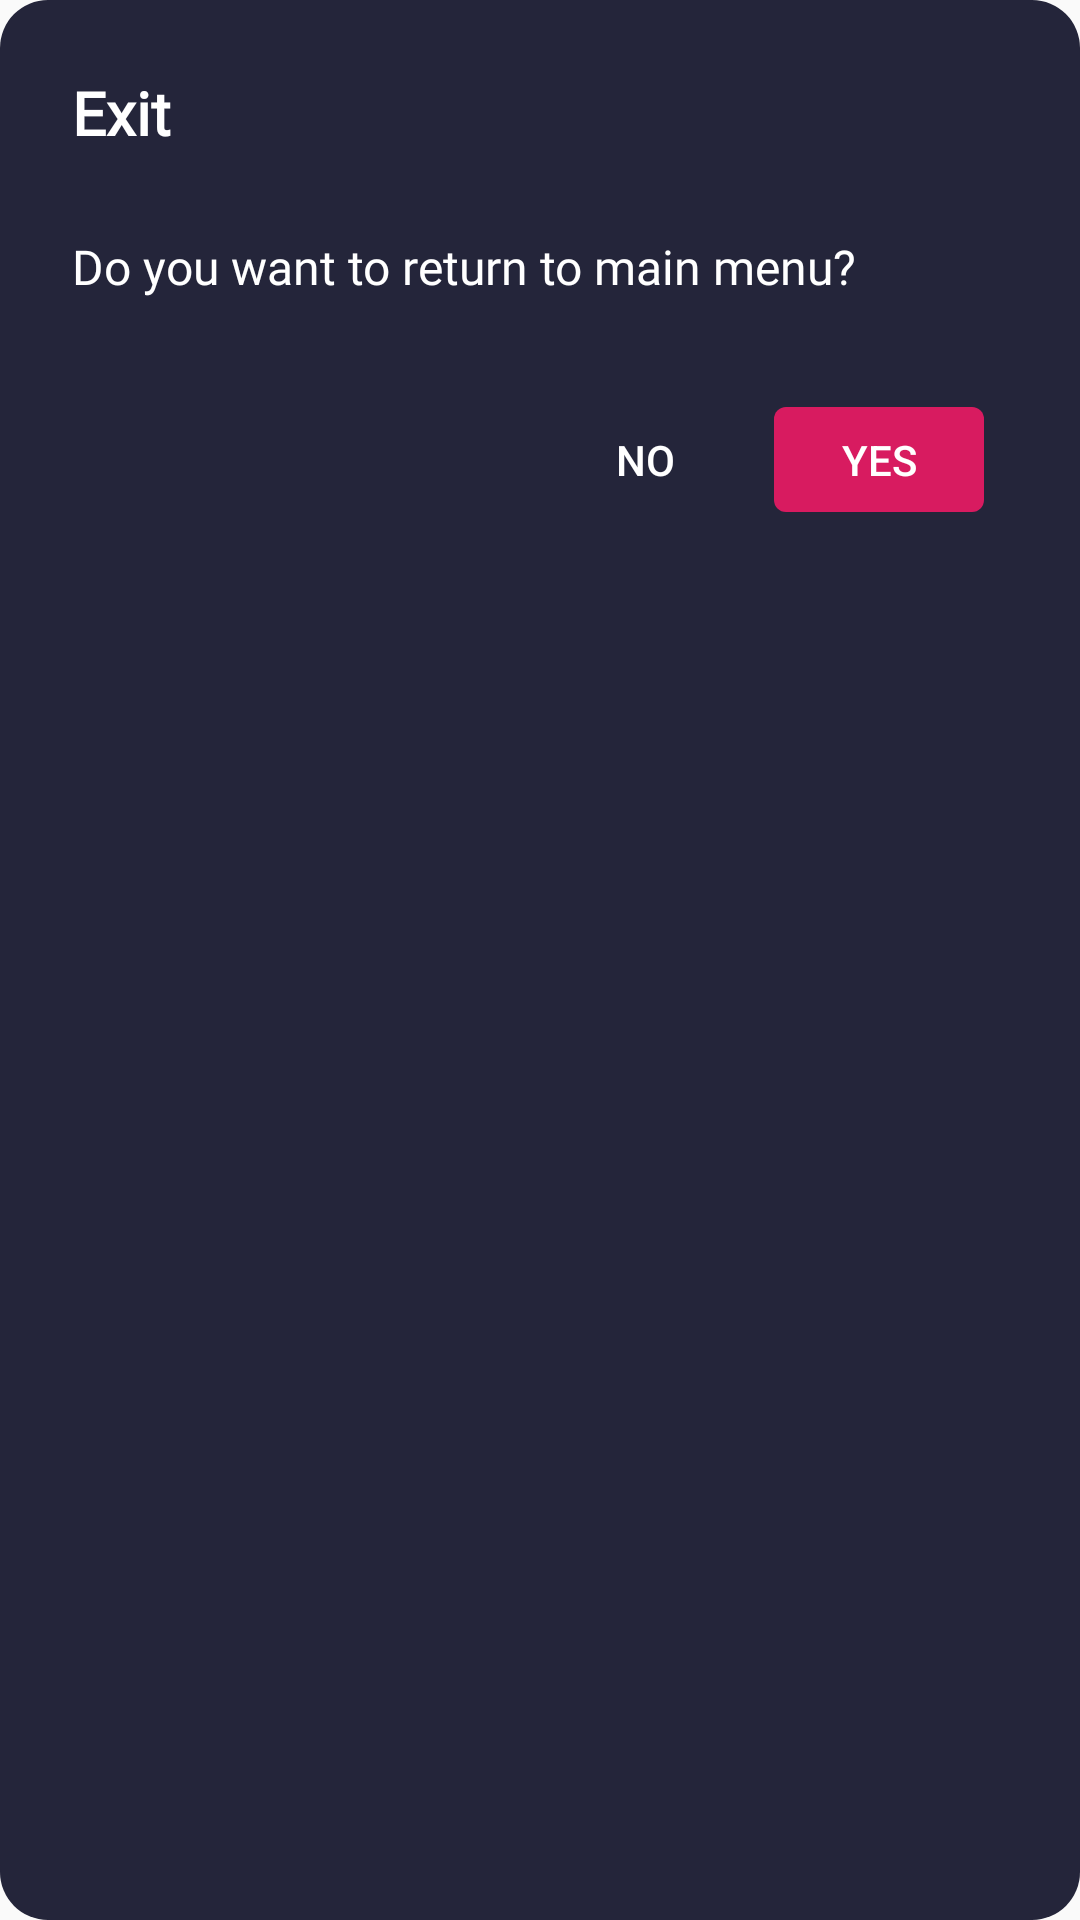

The Android layout XML behind this screen, and the referenced resources:
<!-- AndroidManifest.xml: application theme AppTheme -->
<!-- res/layout/main_menu.xml -->
<?xml version="1.0" encoding="utf-8"?>
<android.support.constraint.ConstraintLayout xmlns:android="http://schemas.android.com/apk/res/android"
    xmlns:app="http://schemas.android.com/apk/res-auto"
    xmlns:tools="http://schemas.android.com/tools"
    android:layout_width="match_parent"
    android:layout_height="match_parent"
    android:background="@drawable/dialog_bg"
    android:padding="24dp">

    <TextView
        android:id="@+id/alertTitle"
        android:layout_width="wrap_content"
        android:layout_height="wrap_content"
        android:fontFamily="@font/raleway"
        android:text="Exit"
        android:textAppearance="@style/TextAppearance.AppCompat.Body1"
        android:textSize="20sp"
        android:textStyle="bold"
        app:layout_constraintStart_toStartOf="parent"
        app:layout_constraintTop_toTopOf="parent"
        android:textColor="@android:color/white"/>

    <TextView
        android:id="@+id/alertDesc"
        android:layout_width="wrap_content"
        android:layout_height="wrap_content"
        android:layout_marginTop="54dp"
        android:fontFamily="@font/raleway"
        android:text="@string/BackToMenu"
        android:textAppearance="@style/TextAppearance.AppCompat.Body1"
        android:textSize="16sp"
        app:layout_constraintStart_toStartOf="parent"
        app:layout_constraintTop_toTopOf="parent"
        android:textColor="@android:color/white"/>

    <Button
        android:id="@+id/yes"
        android:layout_width="70dp"
        android:layout_height="35dp"
        android:layout_marginTop="36dp"
        android:layout_marginEnd="8dp"
        android:background="@drawable/btn_shape"
        android:text="@string/yes"
        android:textColor="@android:color/white"
        app:layout_constraintEnd_toEndOf="parent"
        app:layout_constraintTop_toBottomOf="@+id/alertDesc" />

    <Button
        android:id="@+id/no"
        android:layout_width="70dp"
        android:layout_height="35dp"
        android:layout_marginTop="36dp"
        android:layout_marginEnd="8dp"
        android:background="@android:color/transparent"
        android:text="@string/no"
        android:textColor="@android:color/white"
        app:layout_constraintEnd_toStartOf="@+id/yes"
        app:layout_constraintTop_toBottomOf="@+id/alertDesc" />
</android.support.constraint.ConstraintLayout>
<!-- resources referenced by this layout -->
<resources>
  <!-- drawable btn_shape (drawable) -->
  <?xml version="1.0" encoding="utf-8"?>
  <shape xmlns:android="http://schemas.android.com/apk/res/android"
      android:shape="rectangle" android:padding="10dp">
      
      <solid android:color="@color/colorAccent"/>
      <corners android:radius="4dp"/>
  </shape>
  <!-- drawable dialog_bg (drawable) -->
  <?xml version="1.0" encoding="utf-8"?>
  <shape xmlns:android="http://schemas.android.com/apk/res/android">
      
      <solid android:color="@color/dialogbg"/>
      <corners android:radius="16dp"/>
  </shape>
  <string name="BackToMenu">Do you want to return to main menu?</string>
  <string name="no">No</string>
  <string name="yes">Yes</string>
  <style name="AppTheme" parent="Theme.AppCompat.Light.NoActionBar">
          
          <item name="colorPrimary">@color/colorPrimary</item>
          <item name="colorPrimaryDark">#373668</item>
          <item name="colorAccent">@color/colorAccent</item>
          <item name="android:navigationBarColor">#242539</item>
  
      </style>
  <color name="colorAccent">#D81B60</color>
  <color name="dialogbg">#24253a</color>
  <color name="colorPrimary">#008577</color>
</resources>
